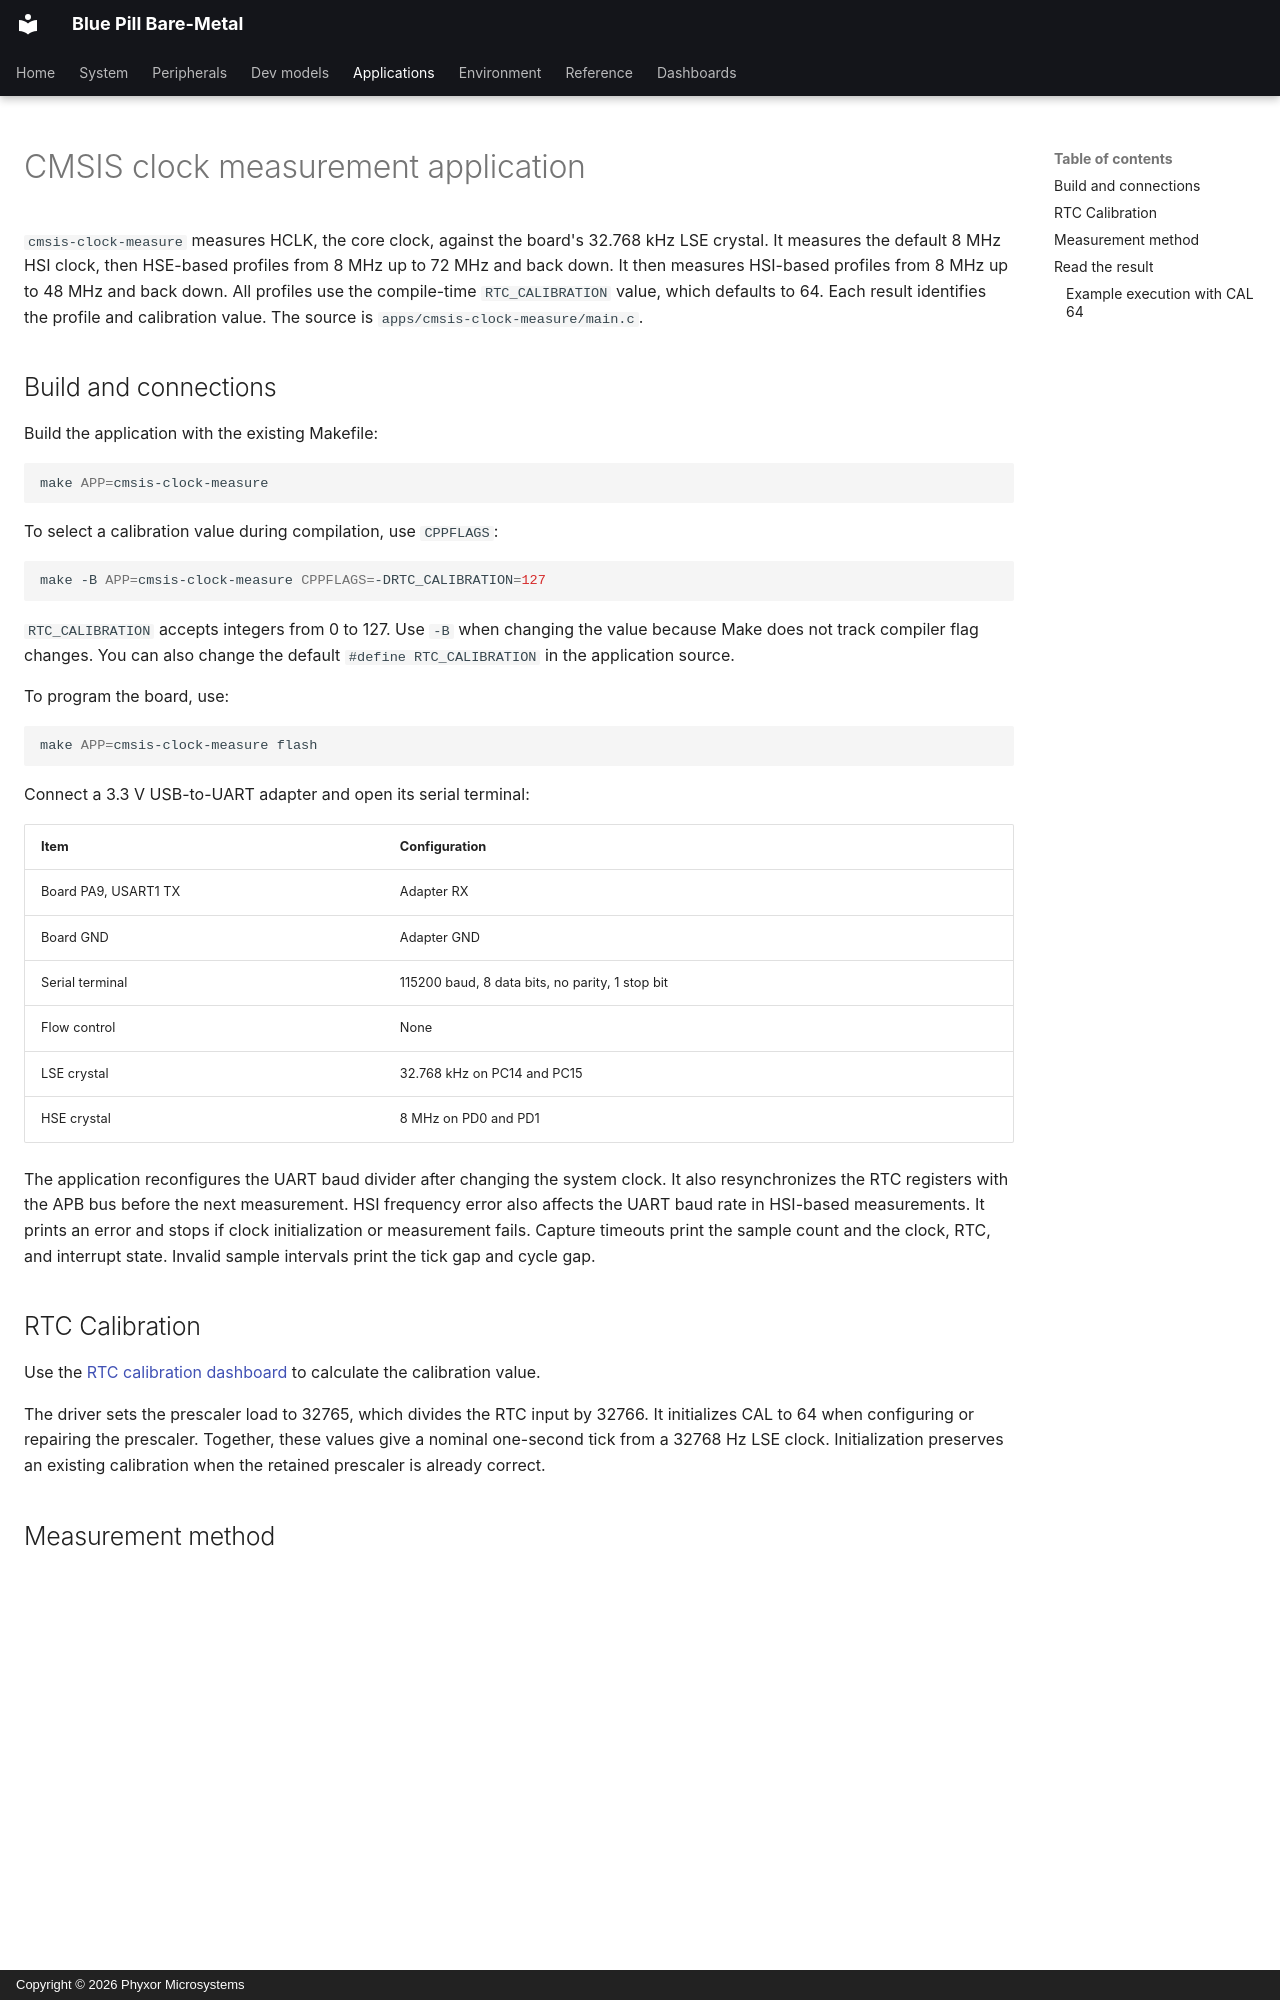

repository: phyxor/bluepill-bm · page: apps/cmsis-clock-measure/index.html · generator: mkdocs · copyright: Copyright © 2026 Phyxor Microsystems

<!--
Copyright (C) 2026 Phyxor Microsystems
SPDX-FileContributor: Pablo Palazon

SPDX-License-Identifier: BSD-3-Clause
-->

# CMSIS clock measurement application

`cmsis-clock-measure` measures HCLK, the core clock, against the board's 32.768
kHz LSE crystal. It measures the default 8 MHz HSI clock, then HSE-based
profiles from 8 MHz up to 72 MHz and back down. It then measures HSI-based
profiles from 8 MHz up to 48 MHz and back down. All profiles use the
compile-time `RTC_CALIBRATION` value, which defaults to 64. Each result
identifies the profile and calibration value. The source is
`apps/cmsis-clock-measure/main.c`.

## Build and connections

Build the application with the existing Makefile:

```sh
make APP=cmsis-clock-measure
```

To select a calibration value during compilation, use `CPPFLAGS`:

```sh
make -B APP=cmsis-clock-measure CPPFLAGS=-DRTC_CALIBRATION=127
```

`RTC_CALIBRATION` accepts integers from 0 to 127. Use `-B` when changing the
value because Make does not track compiler flag changes. You can also change
the default `#define RTC_CALIBRATION` in the application source.

To program the board, use:

```sh
make APP=cmsis-clock-measure flash
```

Connect a 3.3 V USB-to-UART adapter and open its serial terminal:

| Item                 | Configuration                                   |
| -------------------- | ----------------------------------------------- |
| Board PA9, USART1 TX | Adapter RX                                      |
| Board GND            | Adapter GND                                     |
| Serial terminal      | 115200 baud, 8 data bits, no parity, 1 stop bit |
| Flow control         | None                                            |
| LSE crystal          | 32.768 kHz on PC14 and PC15                     |
| HSE crystal          | 8 MHz on PD0 and PD1                            |

The application reconfigures the UART baud divider after changing the system
clock. It also resynchronizes the RTC registers with the APB bus before the
next measurement. HSI frequency error also affects the UART baud rate in
HSI-based measurements. It prints an error and stops if clock initialization or
measurement fails. Capture timeouts print the sample count and the clock, RTC,
and interrupt state. Invalid sample intervals print the tick gap and cycle gap.

## RTC Calibration

Use the [RTC calibration dashboard](../dashboards/rtc-calibration.md) to calculate the calibration value.

The driver sets the prescaler load to 32765, which divides the RTC input by 32766.
It initializes CAL to 64 when configuring or repairing the prescaler.
Together, these values give a nominal one-second tick from a 32768 Hz LSE clock.
Initialization preserves an existing calibration when the retained prescaler is already correct.
